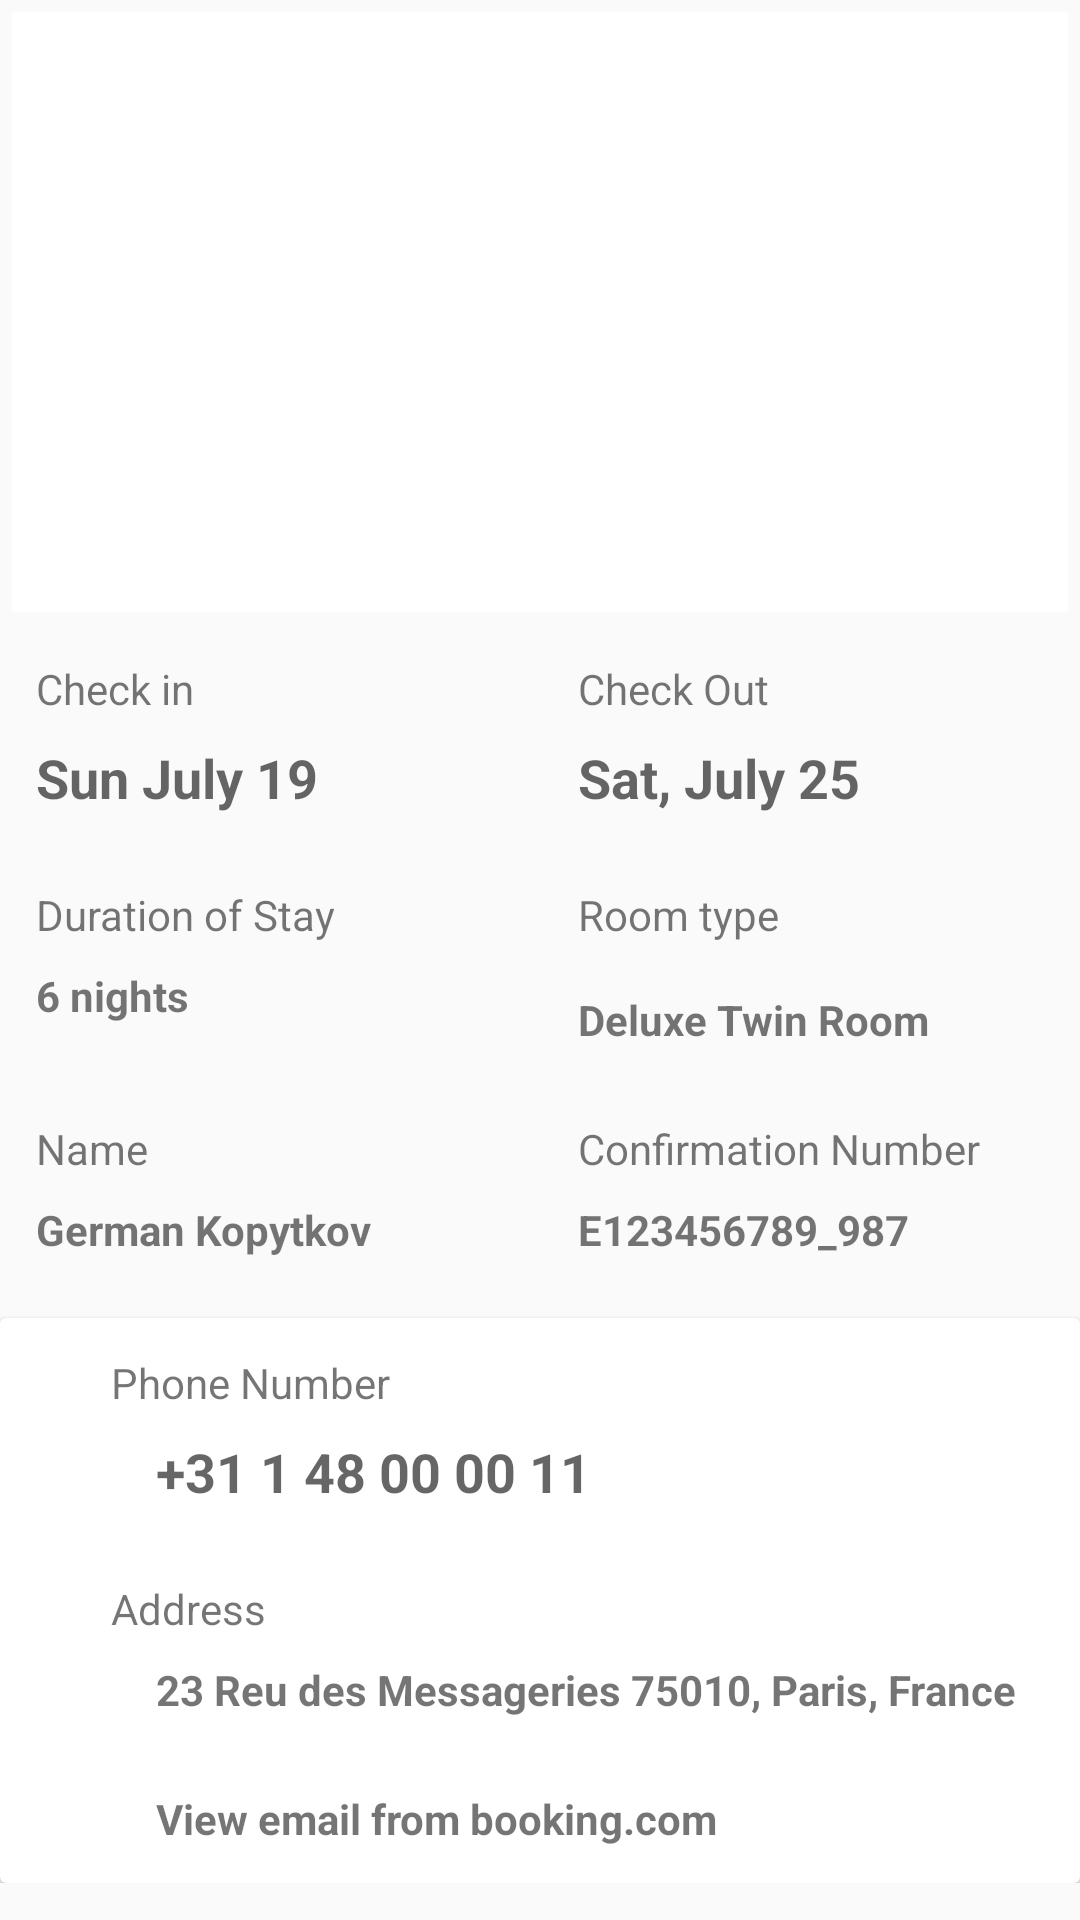

Layout XML and referenced resources for this Android screen:
<!-- AndroidManifest.xml: application theme AppTheme -->
<!-- res/layout/mock_up2.xml -->
<?xml version="1.0" encoding="utf-8"?>
<android.support.constraint.ConstraintLayout
    xmlns:android="http://schemas.android.com/apk/res/android"
    android:layout_width="match_parent"
    android:layout_height="match_parent">

    <ScrollView
        android:layout_height="wrap_content"
        android:layout_width="match_parent"
        android:scrollbars="none"
        xmlns:android="http://schemas.android.com/apk/res/android">

    <RelativeLayout
        android:layout_width="match_parent"
        android:layout_height="wrap_content">

        <ImageView
            android:id="@+id/imv"
            android:layout_width="match_parent"
            android:layout_height="200dp"
            android:padding="4dp"
            android:background="@color/colorWhite"
            android:layout_margin="4dp"/>

        <RelativeLayout
            android:id="@+id/rlCheck"
            android:orientation="horizontal"
            android:layout_width="match_parent"
            android:layout_height="wrap_content"
            android:layout_marginTop="8dp"
            android:layout_marginLeft="8dp"
            android:layout_marginStart="8dp"
            android:layout_below="@+id/imv">

            <TextView
                android:id="@+id/tvCheckin"
                android:layout_width="wrap_content"
                android:layout_height="wrap_content"
                android:text="@string/checkin"
                android:padding="4dp"
                android:textAppearance="?android:textAppearanceSmall" />
            <TextView
                android:id="@+id/tvDate1"
                android:layout_width="wrap_content"
                android:layout_height="wrap_content"
                android:text="@string/date1"
                android:padding="4dp"
                android:layout_below="@+id/tvCheckin"
                android:textStyle="bold"
                android:textAppearance="?android:textAppearanceMedium" />

            <TextView
                android:id="@+id/tvCheckOut"
                android:layout_width="wrap_content"
                android:layout_height="wrap_content"
                android:layout_toRightOf="@+id/tvCheckin"
                android:layout_toEndOf="@+id/tvCheckin"
                android:layout_marginStart="120dp"
                android:layout_marginLeft="120dp"
                android:padding="4dp"
                android:text="@string/checkout"
                android:textAppearance="?android:textAppearanceSmall" />

            <TextView
                android:id="@+id/tvDate2"
                android:layout_width="wrap_content"
                android:layout_height="wrap_content"
                android:layout_below="@+id/tvCheckOut"
                android:layout_alignStart="@+id/tvCheckOut"
                android:layout_alignLeft="@+id/tvCheckOut"
                android:text="@string/date2"
                android:padding="4dp"
                android:textAppearance="?android:textAppearanceMedium"
                android:textStyle="bold" />

            <TextView
                android:id="@+id/tvDuration"
                android:layout_width="wrap_content"
                android:layout_height="wrap_content"
                android:text="@string/stayDur"
                android:padding="4dp"
                android:layout_below="@+id/tvDate1"
                android:layout_marginTop="16dp"
                android:textAppearance="?android:textAppearanceSmall" />

            <TextView
                android:id="@+id/tvDurVal"
                android:layout_width="wrap_content"
                android:layout_height="wrap_content"
                android:text="@string/stayVal"
                android:layout_below="@+id/tvDuration"
                android:padding="4dp"
                android:textStyle="bold"

                android:textAppearance="?android:textAppearanceSmall" />

            <TextView
                android:id="@+id/tvRoom"
                android:layout_width="wrap_content"
                android:layout_height="wrap_content"
                android:text="@string/room"
                android:padding="4dp"
                android:layout_marginTop="16dp"
                android:layout_below="@+id/tvDate2"
                android:layout_alignStart="@+id/tvCheckOut"
                android:layout_alignLeft="@+id/tvCheckOut"
                android:textAppearance="?android:textAppearanceSmall" />

            <TextView
                android:id="@+id/tvRoomVal"
                android:layout_width="wrap_content"
                android:layout_height="wrap_content"
                android:text="@string/roomVal"
                android:layout_below="@+id/tvRoom"
                android:layout_alignStart="@+id/tvCheckOut"
                android:layout_alignLeft="@+id/tvCheckOut"
                android:padding="4dp"
                android:textStyle="bold"
                android:layout_marginTop="8dp"
                android:textAppearance="?android:textAppearanceSmall" />

            <TextView
                android:id="@+id/tvName"
                android:layout_width="wrap_content"
                android:layout_height="wrap_content"
                android:text="@string/name2"
                android:padding="4dp"
                android:layout_below="@+id/tvRoomVal"
                android:layout_marginTop="16dp"
                android:textAppearance="?android:textAppearanceSmall" />

            <TextView
                android:id="@+id/tvConf"
                android:layout_width="wrap_content"
                android:layout_height="wrap_content"
                android:text="@string/conf2"
                android:padding="4dp"
                android:layout_below="@+id/tvRoomVal"
                android:layout_alignStart="@+id/tvCheckOut"
                android:layout_alignLeft="@+id/tvCheckOut"
                android:layout_marginTop="16dp"
                android:textAppearance="?android:textAppearanceSmall" />

            <TextView
                android:id="@+id/tvNameValue"
                android:layout_width="wrap_content"
                android:layout_height="wrap_content"
                android:text="@string/name2Val"
                android:layout_below="@+id/tvName"
                android:padding="4dp"
                android:textStyle="bold"
                android:textAppearance="?android:textAppearanceSmall" />

            <TextView
                android:id="@+id/tvConfVal"
                android:layout_width="wrap_content"
                android:layout_height="wrap_content"
                android:text="@string/conf2Value"
                android:padding="4dp"
                android:textStyle="bold"
                android:layout_below="@+id/tvConf"
                android:layout_alignStart="@+id/tvCheckOut"
                android:layout_alignLeft="@+id/tvCheckOut"
                android:textAppearance="?android:textAppearanceSmall" />
        </RelativeLayout>

        <android.support.v7.widget.CardView
            android:id="@+id/cv1"
            android:layout_marginTop="16dp"
            android:layout_width="match_parent"
            android:layout_height="wrap_content"
            android:layout_below="@+id/rlCheck">

            <RelativeLayout
                android:orientation="vertical"
                android:layout_height="wrap_content"
                android:layout_width="match_parent"
                android:layout_margin="8dp"
                android:id="@+id/rlContact">

                <ImageView
                    android:id="@+id/imCall"
                    android:layout_height="wrap_content"
                    android:layout_width="wrap_content"
                    android:src="@drawable/ic_call_black_24dp" />


                <TextView
                    android:id="@+id/tvPhone"
                    android:layout_width="wrap_content"
                    android:layout_height="wrap_content"
                    android:text="@string/phone"
                    android:padding="4dp"
                    android:layout_toRightOf="@+id/imCall"
                    android:layout_toEndOf="@+id/imCall"
                    android:layout_marginLeft="25dp"
                    android:layout_marginStart="25dp"
                    android:textAppearance="?android:textAppearanceSmall" />

                <TextView
                    android:id="@+id/tvPhoneVal"
                    android:layout_width="wrap_content"
                    android:layout_height="wrap_content"
                    android:text="@string/number"
                    android:padding="4dp"
                    android:layout_below="@+id/tvPhone"
                    android:layout_marginLeft="40dp"
                    android:layout_marginStart="40dp"
                    android:textStyle="bold"
                    android:textAppearance="?android:textAppearanceMedium" />

                <ImageView
                    android:id="@+id/imAddress"
                    android:layout_height="wrap_content"
                    android:layout_width="wrap_content"
                    android:src="@drawable/ic_person_pin_circle_black_24dp"
                    android:layout_below="@+id/tvPhoneVal"
                    android:layout_marginTop="16dp"/>

                <TextView
                    android:id="@+id/tvAddress"
                    android:layout_width="wrap_content"
                    android:layout_height="wrap_content"
                    android:text="@string/address"
                    android:layout_marginTop="16dp"
                    android:padding="4dp"
                    android:layout_below="@+id/tvPhoneVal"
                    android:layout_toRightOf="@+id/imCall"
                    android:layout_toEndOf="@+id/imCall"
                    android:layout_marginLeft="25dp"
                    android:layout_marginStart="25dp"
                    android:textAppearance="?android:textAppearanceSmall" />

                <TextView
                    android:id="@+id/tvAddressVal"
                    android:layout_width="wrap_content"
                    android:layout_height="wrap_content"
                    android:text="@string/addressValue"
                    android:padding="4dp"
                    android:layout_below="@+id/tvAddress"
                    android:layout_marginLeft="40dp"
                    android:layout_marginStart="40dp"
                    android:textStyle="bold"
                    android:textAppearance="?android:textAppearanceSmall" />


                <ImageView
                    android:id="@+id/imEmail"
                    android:layout_height="wrap_content"
                    android:layout_width="wrap_content"
                    android:src="@drawable/ic_email_black_24dp"
                    android:layout_below="@+id/tvAddressVal"
                    android:layout_marginTop="16dp"/>

                <TextView
                    android:id="@+id/tvEmail"
                    android:layout_width="wrap_content"
                    android:layout_height="wrap_content"
                    android:text="@string/emailView"
                    android:padding="4dp"
                    android:layout_marginTop="16dp"
                    android:layout_below="@+id/tvAddressVal"
                    android:layout_marginLeft="40dp"
                    android:layout_marginStart="40dp"
                    android:textStyle="bold"
                    android:textAppearance="?android:textAppearanceSmall" />
            </RelativeLayout>
        </android.support.v7.widget.CardView>
    </RelativeLayout>
    </ScrollView>
</android.support.constraint.ConstraintLayout>
<!-- resources referenced by this layout -->
<resources>
  <color name="colorWhite">#ffffff</color>
  <string name="address">Address</string>
  <string name="addressValue">23 Reu des Messageries 75010, Paris, France</string>
  <string name="checkin">Check in</string>
  <string name="checkout">Check Out</string>
  <string name="conf2">Confirmation Number</string>
  <string name="conf2Value">E123456789_987</string>
  <string name="date1">Sun July 19</string>
  <string name="date2">Sat, July 25</string>
  <string name="emailView">View email from booking.com</string>
  <string name="name2"> Name </string>
  <string name="name2Val">German Kopytkov</string>
  <string name="number">+31 1 48 00 00 11 </string>
  <string name="phone">Phone Number</string>
  <string name="room">Room type</string>
  <string name="roomVal">Deluxe Twin Room</string>
  <string name="stayDur">Duration of Stay </string>
  <string name="stayVal">6 nights</string>
  <style name="AppTheme" parent="Theme.AppCompat.Light.DarkActionBar">
          
          <item name="colorPrimary">@color/colorBlack</item>
          <item name="colorPrimaryDark">@color/colorWhite</item>
          <item name="colorAccent">@color/colorAccent</item>
      </style>
  <color name="colorBlack">#312e2e</color>
  <color name="colorAccent">#FF4081</color>
</resources>
